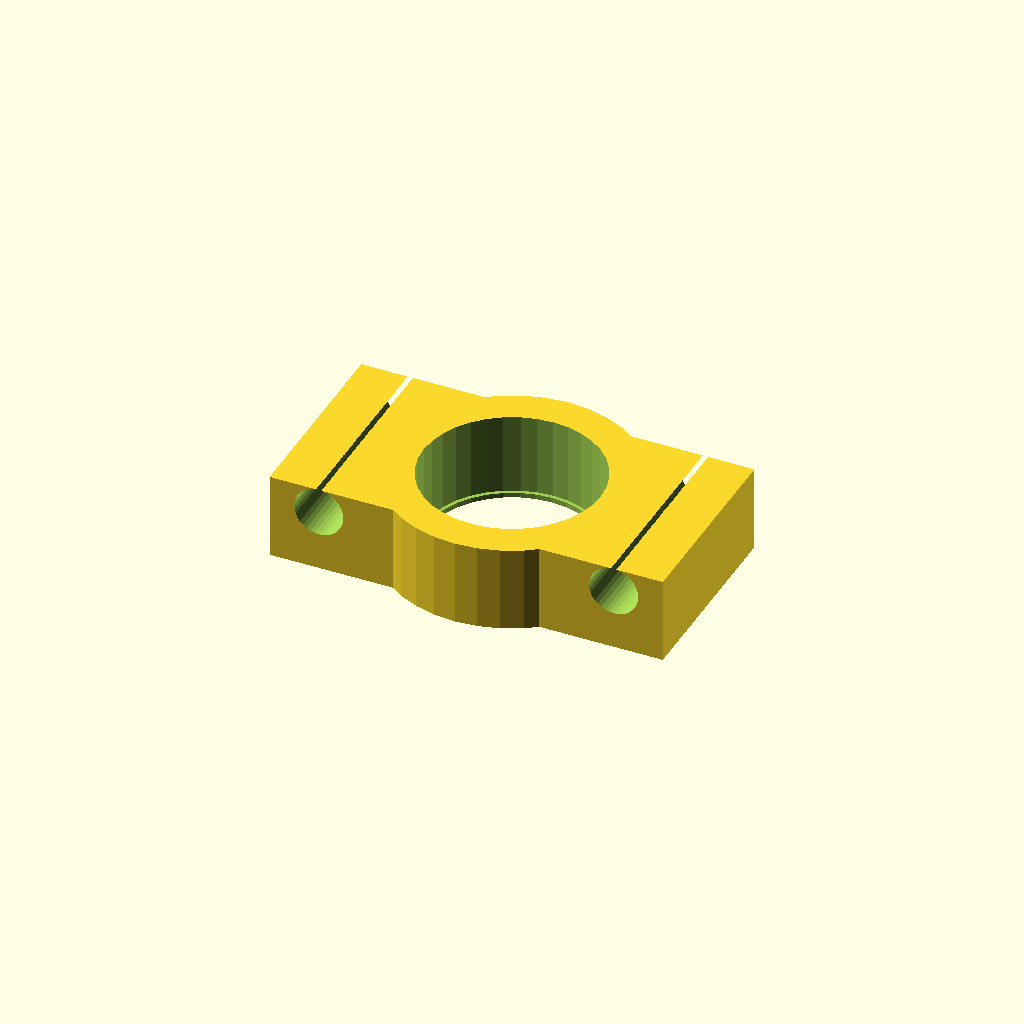
Cell 1: rendered with the file's own defaults.
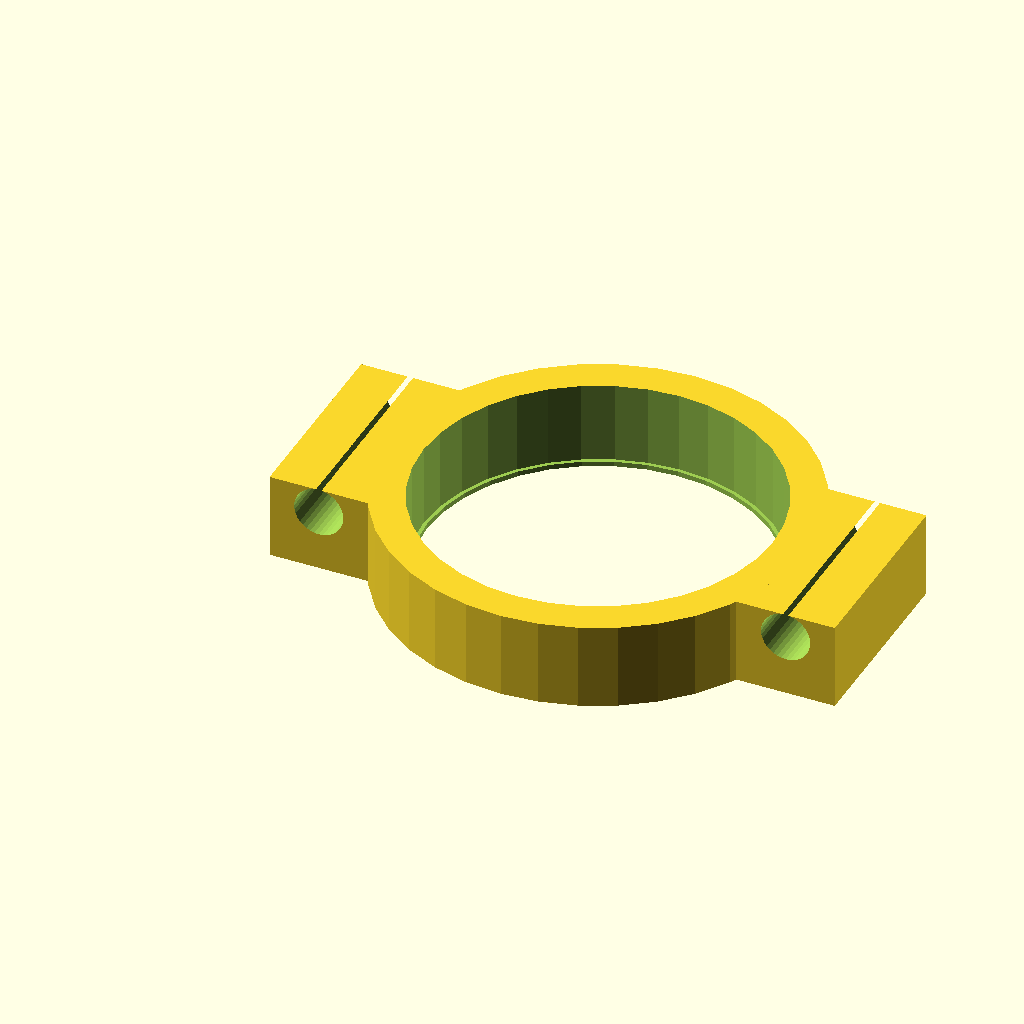
Cell 2 — lens_diameter set to 14, the other parameters unchanged.
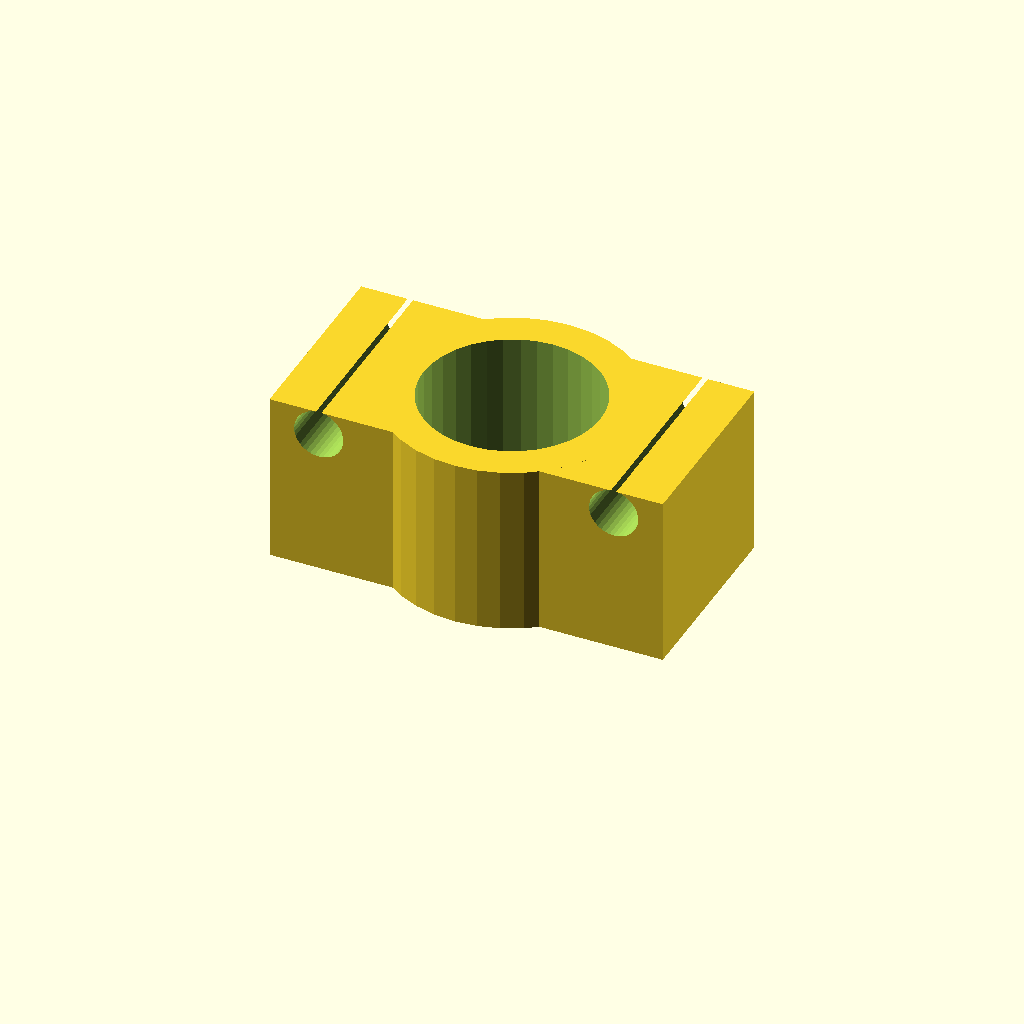
Cell 3: the same model with holder_height = 7.
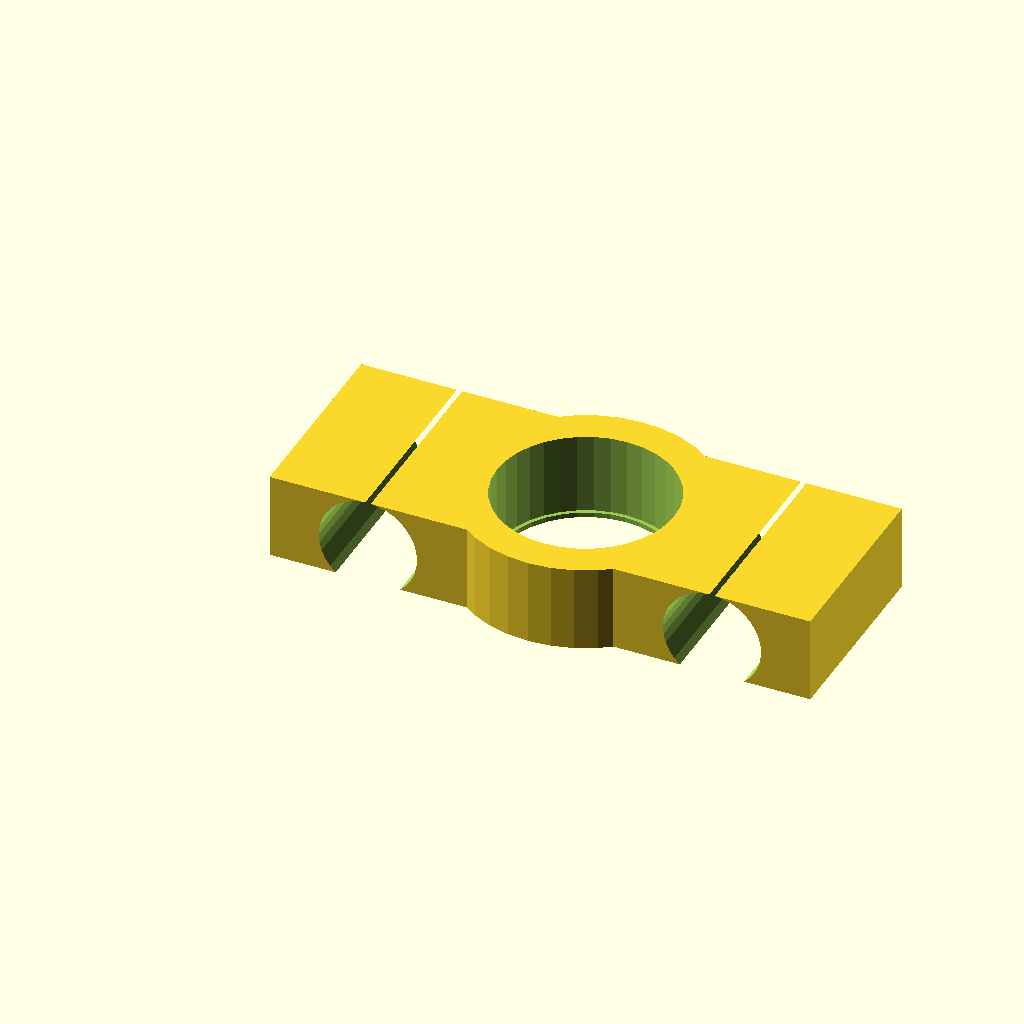
Cell 4 — rubber_band_hole_diameter set to 4, the other parameters unchanged.
All cells are drawn from one camera (rotation 55°, 0°, 25°, orthographic, colour scheme Cornfield), so only the parameter changes between them.
Source of the model, scadFiles/1569891/2431975.scad:
// Customizable Simple Macro Lens Holder 

// preview[view:south, tilt:top];

/* [Parameters] */

lens_diameter = 7;



holder_height = 3.5;



rubber_band_hole_diameter = 2;







/* [Hidden] */

rubber_holder_width = 8;





module base() {        

    union() {

        translate([0, rubber_holder_width/-2, 0]) 

        cube([lens_diameter+3+rubber_band_hole_diameter*3,rubber_holder_width, holder_height]);        

        translate([(lens_diameter+3+rubber_band_hole_diameter*3)/2, 0, 0])

        cylinder(h=holder_height, r=(lens_diameter+3)/2, $fn=36);

    }

}

module holder() {

    difference() {

        base();

        

        translate([(lens_diameter+3+rubber_band_hole_diameter*3)/2, 0, 0.2])

        cylinder(h=holder_height, r=(lens_diameter+0.2)/2, $fn=36);

        

        translate([(lens_diameter+3+rubber_band_hole_diameter*3)/2, 0, -0.2])

        cylinder(h=holder_height, r=(lens_diameter-0.1)/2, $fn=36);

    

        translate([rubber_band_hole_diameter, (rubber_holder_width+1)/2, holder_height-rubber_band_hole_diameter/2+0.01]) rotate(a=[90,0,0]) 

        cylinder(h=rubber_holder_width+1, d=rubber_band_hole_diameter, $fn=36);

        



        translate([lens_diameter+3+rubber_band_hole_diameter*2, (rubber_holder_width+1)/2, holder_height-rubber_band_hole_diameter/2+0.01]) rotate(a=[90,0,0]) 

        cylinder(h=rubber_holder_width+1, d=rubber_band_hole_diameter, $fn=36);

    }

}



holder();
Customizer parameters (derived from the source; name, type, default, range or options):
lens_diameter: number, default 7
holder_height: number, default 3.5
rubber_band_hole_diameter: number, default 2
